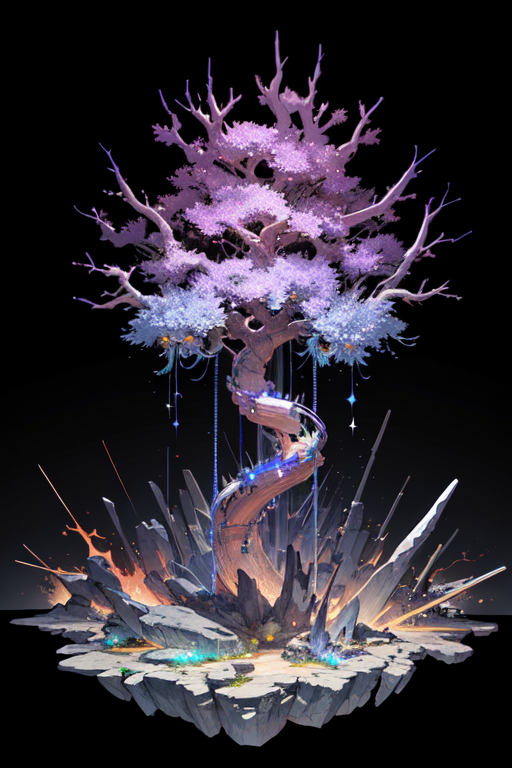
Generation parameters embedded in this image by AUTOMATIC1111 Stable Diffusion web UI or a fork of it (Forge, ...) (PNG 'parameters' text chunk):
dark background, a transparent abstract baobab tree made of crystal wires on top of different color lines road in the style of bb3l15 like a motherboard with an explosion, slices and mechanisms , cinematic
comic style
Negative prompt: EasyNegative, (worst quality, low quality:1.2), signature, watermark, username,toned, pencil,,
Steps: 25, Sampler: Euler a, CFG scale: 7, Seed: 669524624, Size: 512x768, Model hash: 69e901839b, Model: stingermix_v32, VAE hash: 735e4c3a44, VAE: kl-f8-anime2.ckpt, Clip skip: 2, Version: v1.6.0
Template: dark background, a transparent abstract baobab tree made of crystal wires on top of different color lines road in the style of bb3l15 like a motherboard with an explosion, slices and mechanisms , cinematic
comic style
Negative Template: EasyNegative, (worst quality, low quality:1.2), signature, watermark, username,toned, pencil,,